Photos from the image-classification dataset "dataset" in the GitHub repository chkaryan/resistor-reader. Its 81 classes are: 10k lamp front black, 10k lamp front turquoise, 10k lamp front white, 10k lamp tilted black, 10k lamp tilted turquoise, 10k lamp tilted white, 10k lamp top black, 10k lamp top turquoise, 10k lamp top white, 10k natural front black, 10k natural front turquoise, 10k natural front white, 10k natural tilted black, 10k natural tilted turquoise, 10k natural tilted white, 10k natural top black, 10k natural top turquoise, 10k natural top white, 10k yellow front black, 10k yellow front turquoise, 10k yellow front white, 10k yellow tilted black, 10k yellow tilted turquoise, 10k yellow tilted white, 10k yellow top black, 10k yellow top turquoise, 10k yellow top white, 470 lamp front black, 470 lamp front turquoise, 470 lamp front white, 470 lamp tilted black, 470 lamp tilted turquoise, 470 lamp tilted white, 470 lamp top black, 470 lamp top turquoise, 470 lamp top white, 470 natural front black, 470 natural front turquoise, 470 natural front white, 470 natural tilted black, 470 natural tilted turquoise, 470 natural tilted white, 470 natural top black, 470 natural top turquoise, 470 natural top white, 470 yellow front black, 470 yellow front turquoise, 470 yellow front white, 470 yellow tilted black, 470 yellow tilted turquoise, 470 yellow tilted white, 470 yellow top black, 470 yellow top turquoise, 470 yellow top white, 680 lamp front black, 680 lamp front turquoise, 680 lamp front white, 680 lamp tilted black, 680 lamp tilted turquoise, 680 lamp tilted white, 680 lamp top black, 680 lamp top turquoise, 680 lamp top white, 680 natural front black, 680 natural front turquoise, 680 natural front white, 680 natural tilted black, 680 natural tilted turquoise, 680 natural tilted white, 680 natural top black, 680 natural top turquoise, 680 natural top white, 680 yellow front black, 680 yellow front turquoise, 680 yellow front white, 680 yellow tilted black, 680 yellow tilted turquoise, 680 yellow tilted white, 680 yellow top black, 680 yellow top turquoise, 680 yellow top white.

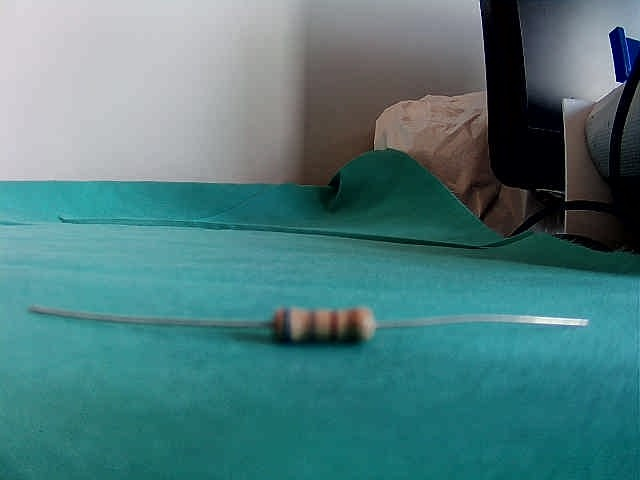
Label: 680 natural front turquoise

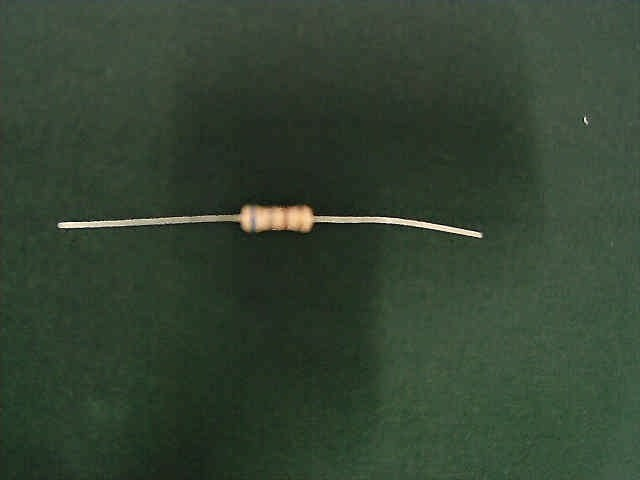
Label: 680 lamp top black

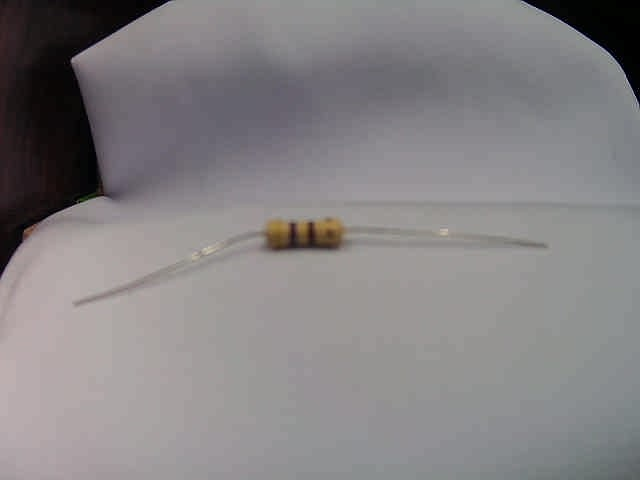
Label: 470 lamp front white

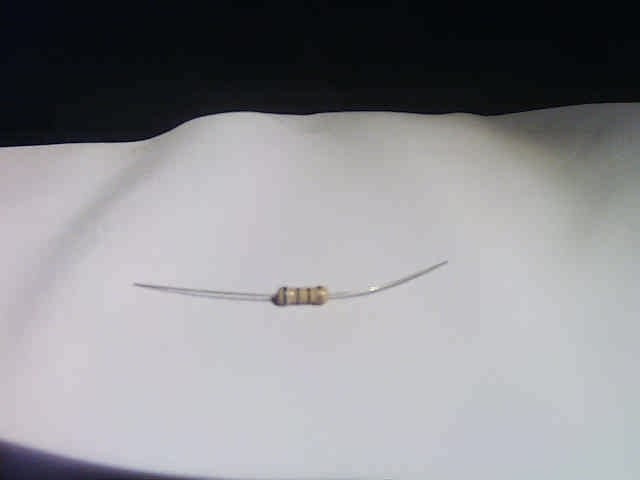
Label: 680 yellow tilted white

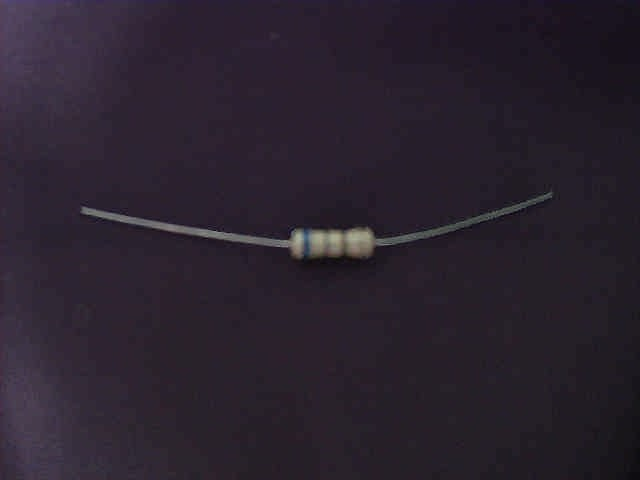
Label: 680 natural top black

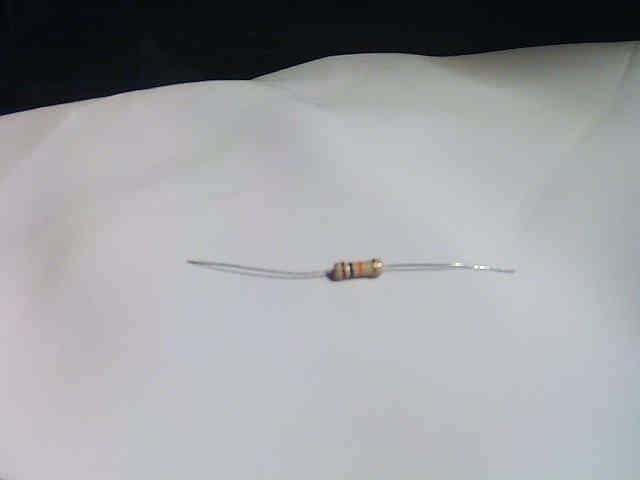
Label: 10k yellow tilted white
